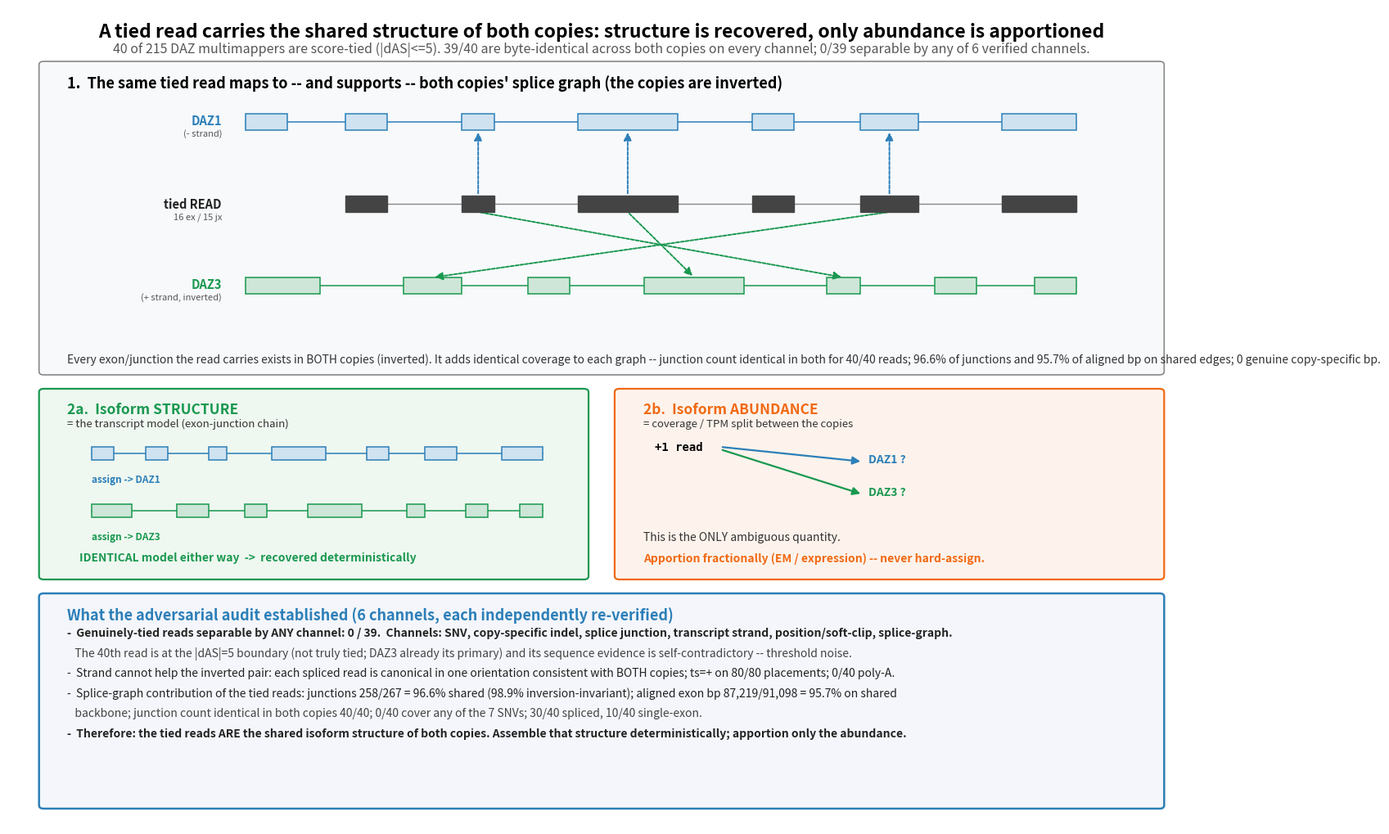

This chart was generated by the following Python code:
#!/usr/bin/env python3
"""A genuinely non-identifiable (tied) DAZ read still carries the SHARED isoform
structure of both copies: it feeds both copies' splice graph identically, so the
transcript STRUCTURE is recovered regardless of assignment -- only the ABUNDANCE
is ambiguous and must be apportioned. Numbers from the adversarial audit
(workflow wf_6c506f4b-cda), each channel independently verified. mathtext-safe.
"""
import matplotlib; matplotlib.use('Agg')
import matplotlib.pyplot as plt
from matplotlib.patches import FancyBboxPatch, FancyArrowPatch, Rectangle

fig=plt.figure(figsize=(14.5,10)); ax=fig.add_axes([0,0,1,1]); ax.axis('off')
ax.set_xlim(0,1); ax.set_ylim(0,1)
BLUE,GREEN,RED,ORANGE,PURP,GREY='#2c7fb8','#1a9850','#d73027','#f16913','#7570b3','#555'
def txt(x,y,s,sz=12,ha='left',va='top',c='black',w='normal',mono=False,st='normal'):
    ax.text(x,y,s,size=sz,ha=ha,va=va,color=c,weight=w,style=st,
            family='monospace' if mono else 'sans-serif',zorder=5)
def box(x,y,w,h,fc,ec='#888',lw=1.2):
    ax.add_patch(FancyBboxPatch((x,y),w,h,boxstyle="round,pad=0.004",fc=fc,ec=ec,lw=lw))
def arrow(x1,y1,x2,y2,c='#444',lw=1.6,ls='-'):
    ax.add_patch(FancyArrowPatch((x1,y1),(x2,y2),arrowstyle='-|>',mutation_scale=14,
                 lw=lw,color=c,zorder=3,linestyle=ls))

# 7-exon shared pattern (fractions of the model span)
PAT=[(0.00,0.05),(0.12,0.17),(0.26,0.30),(0.40,0.52),(0.61,0.66),(0.74,0.81),(0.91,1.00)]
def gene_model(x0,x1,y,color,fc,exfracs,read=None,h=0.020):
    ax.plot([x0,x1],[y,y],color=color,lw=1.1,zorder=2)            # intron line
    for s,e in exfracs:
        ax.add_patch(Rectangle((x0+s*(x1-x0),y-h/2),(e-s)*(x1-x0),h,fc=fc,ec=color,lw=1.1,zorder=3))
    if read is not None:                                          # read exon blocks
        for s,e in read:
            ax.add_patch(Rectangle((x0+s*(x1-x0),y-h/2),(e-s)*(x1-x0),h,fc=color,ec=color,lw=0,zorder=4))

# ---------- title ----------
txt(0.5,0.982,"A tied read carries the shared structure of both copies: structure is recovered, only abundance is apportioned",
    16.5,ha='center',w='bold')
txt(0.5,0.958,
    "40 of 215 DAZ multimappers are score-tied (|dAS|<=5). 39/40 are byte-identical across both copies on every channel; "
    "0/39 separable by any of 6 verified channels.",
    11.5,ha='center',c=GREY,st='italic')

# ================= PANEL 1: the read feeds both graphs identically =================
box(0.03,0.555,0.94,0.375,'#f7f9fb')
txt(0.05,0.918,"1.  The same tied read maps to -- and supports -- both copies' splice graph (the copies are inverted)",13,w='bold')
X0,X1=0.20,0.90
# DAZ1 model (top)
txt(0.18,0.862,"DAZ1",10.5,ha='right',va='center',w='bold',c=BLUE); txt(0.18,0.846,"(- strand)",8,ha='right',va='center',c=GREY)
gene_model(X0,X1,0.860,BLUE,'#cfe2f0',PAT)
# READ (middle) -- covers exons 2..7 (a 5'-spliced read)
RD=[(0.12,0.17),(0.26,0.30),(0.40,0.52),(0.61,0.66),(0.74,0.81),(0.91,1.00)]
txt(0.18,0.760,"tied READ",10.5,ha='right',va='center',w='bold',c='#222')
txt(0.18,0.744,"16 ex / 15 jx",8,ha='right',va='center',c=GREY)
ax.plot([X0+0.12*(X1-X0),X1],[0.760,0.760],color='#888',lw=1.0,zorder=2)
for s,e in RD:
    ax.add_patch(Rectangle((X0+s*(X1-X0),0.760-0.010),(e-s)*(X1-X0),0.020,fc='#444',ec='#444',zorder=4))
# DAZ3 model (bottom) -- inverted = mirror the exon fractions
PAT3=[(1-e,1-s) for s,e in PAT]
txt(0.18,0.662,"DAZ3",10.5,ha='right',va='center',w='bold',c=GREEN); txt(0.18,0.646,"(+ strand, inverted)",8,ha='right',va='center',c=GREY)
gene_model(X0,X1,0.660,GREEN,'#cde6d7',PAT3)
# "contributes to both" arrows (a few representative exons; down-arrows cross = inversion)
for s,e in [(0.26,0.30),(0.40,0.52),(0.74,0.81)]:
    xm=X0+((s+e)/2)*(X1-X0)
    arrow(xm,0.770,xm,0.850,c=BLUE,lw=1.4,ls=(0,(2,1)))                       # up to DAZ1 (same x)
    xm3=X0+(1-(s+e)/2)*(X1-X0)
    arrow(xm,0.750,xm3,0.670,c=GREEN,lw=1.4,ls=(0,(2,1)))                     # down to DAZ3 (mirrored x)
txt(0.05,0.578,
    "Every exon/junction the read carries exists in BOTH copies (inverted). It adds identical coverage to each graph -- "
    "junction count identical in both for 40/40 reads; 96.6% of junctions and 95.7% of aligned bp on shared edges; 0 genuine copy-specific bp.",
    10,c='#333')

# ================= PANEL 2: structure vs abundance =================
box(0.03,0.305,0.455,0.225,'#eef7f0',ec=GREEN,lw=1.6)
txt(0.05,0.518,"2a.  Isoform STRUCTURE",12.5,w='bold',c=GREEN)
txt(0.05,0.498,"= the transcript model (exon-junction chain)",9.5,c='#333')
# same model drawn small twice
gene_model(0.07,0.45,0.455,BLUE,'#cfe2f0',PAT,h=0.016)
txt(0.07,0.430,"assign -> DAZ1",8.5,c=BLUE,w='bold')
gene_model(0.07,0.45,0.385,GREEN,'#cde6d7',PAT3,h=0.016)
txt(0.07,0.360,"assign -> DAZ3",8.5,c=GREEN,w='bold')
txt(0.06,0.335,"IDENTICAL model either way  ->  recovered deterministically",10,c=GREEN,w='bold')

box(0.515,0.305,0.455,0.225,'#fdf3ec',ec=ORANGE,lw=1.6)
txt(0.535,0.518,"2b.  Isoform ABUNDANCE",12.5,w='bold',c=ORANGE)
txt(0.535,0.498,"= coverage / TPM split between the copies",9.5,c='#333')
# a +1 read going to a fork
txt(0.545,0.470,"+1 read",10,mono=True,w='bold')
arrow(0.60,0.463,0.72,0.445,c=BLUE); txt(0.725,0.448,"DAZ1 ?",10,va='center',c=BLUE,w='bold')
arrow(0.60,0.460,0.72,0.405,c=GREEN); txt(0.725,0.408,"DAZ3 ?",10,va='center',c=GREEN,w='bold')
txt(0.535,0.360,"This is the ONLY ambiguous quantity.",10,c='#333')
txt(0.535,0.335,"Apportion fractionally (EM / expression) -- never hard-assign.",10,c=ORANGE,w='bold')

# ================= banner =================
box(0.03,0.025,0.94,0.255,'#f4f6fb',ec=BLUE,lw=1.8)
txt(0.05,0.267,"What the adversarial audit established (6 channels, each independently re-verified)",13,w='bold',c=BLUE)
pts=[
 "-  Genuinely-tied reads separable by ANY channel: 0 / 39.  Channels: SNV, copy-specific indel, splice junction, transcript strand, position/soft-clip, splice-graph.",
 "   The 40th read is at the |dAS|=5 boundary (not truly tied; DAZ3 already its primary) and its sequence evidence is self-contradictory -- threshold noise.",
 "-  Strand cannot help the inverted pair: each spliced read is canonical in one orientation consistent with BOTH copies; ts=+ on 80/80 placements; 0/40 poly-A.",
 "-  Splice-graph contribution of the tied reads: junctions 258/267 = 96.6% shared (98.9% inversion-invariant); aligned exon bp 87,219/91,098 = 95.7% on shared",
 "   backbone; junction count identical in both copies 40/40; 0/40 cover any of the 7 SNVs; 30/40 spliced, 10/40 single-exon.",
 "-  Therefore: the tied reads ARE the shared isoform structure of both copies. Assemble that structure deterministically; apportion only the abundance.",
]
for k,p in enumerate(pts):
    txt(0.05,0.243-k*0.0245,p,10,c=('#222' if not p.startswith('   ') else '#444'),
        w=('bold' if (not p.startswith('   ') and k in (0,5)) else 'normal'))

fig.savefig("splicegraph_tied_contribution.png",dpi=150,bbox_inches='tight')
print("wrote splicegraph_tied_contribution.png")
